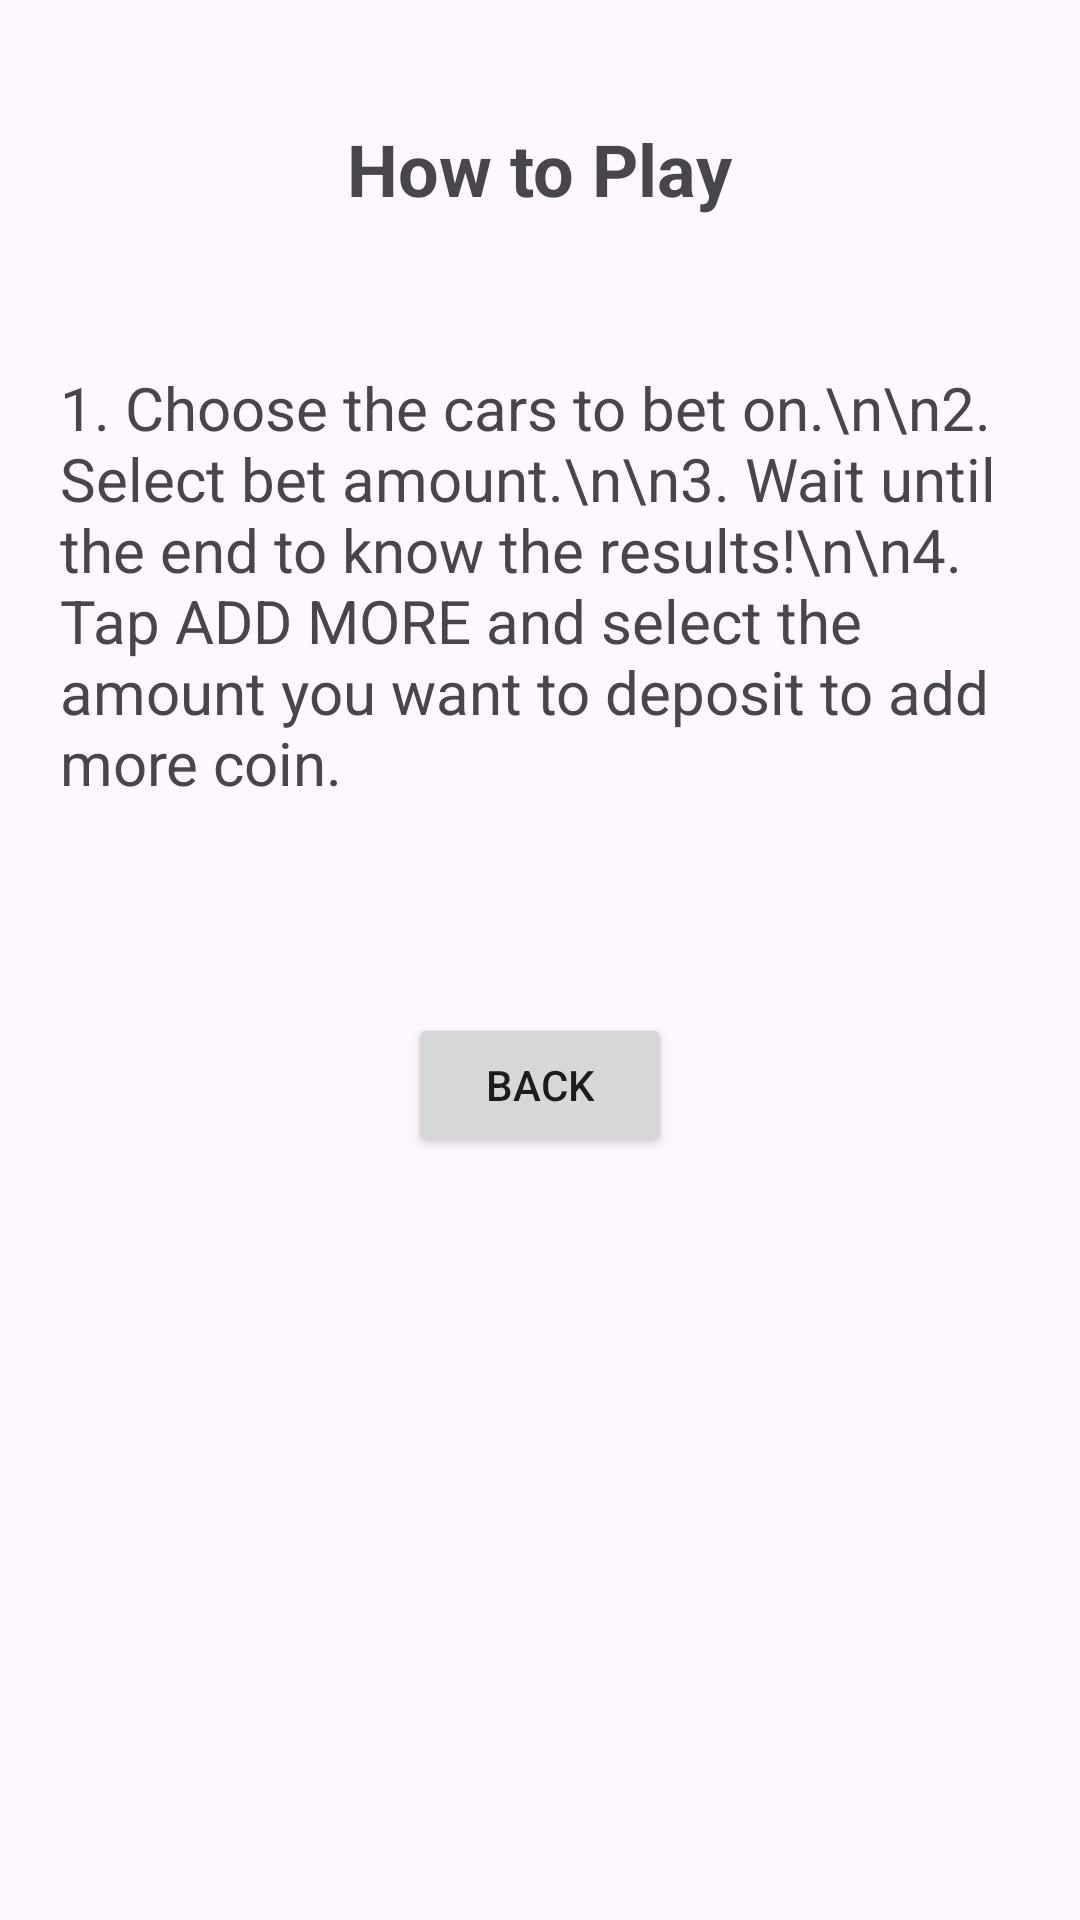

Write the Android layout XML for this screen, with the resource values it uses.
<!-- AndroidManifest.xml: application theme Theme.Thelittleracetrackmobile -->
<!-- res/layout/activity_tutorial.xml -->
<?xml version="1.0" encoding="utf-8"?>
<RelativeLayout xmlns:android="http://schemas.android.com/apk/res/android"
    android:layout_width="match_parent"
    android:layout_height="match_parent"
    android:contentDescription="@string/appbar_scrolling_view_behavior"
    android:scaleType="centerCrop"
    android:background="@drawable/tutorial_background">

    <TextView
        android:id="@+id/howToPlayTitle"
        android:layout_width="wrap_content"
        android:layout_height="wrap_content"
        android:layout_centerHorizontal="true"
        android:layout_marginTop="40dp"
        android:text="How to Play"
        android:textSize="24sp"
        android:textStyle="bold"/>

    <TextView
        android:id="@+id/instructionsText"
        android:layout_width="match_parent"
        android:layout_height="wrap_content"
        android:layout_below="@+id/howToPlayTitle"
        android:layout_centerHorizontal="true"
        android:layout_marginStart="20dp"
        android:layout_marginTop="50dp"
        android:layout_marginEnd="20dp"
        android:text="1. Choose the cars to bet on.\n\n2. Select bet amount.\n\n3. Wait until the end to know the results!\n\n4. Tap ADD MORE and select the amount you want to deposit to add more coin."
        android:textSize="20sp" />

    <Button
        android:id="@+id/backButton"
        android:layout_width="wrap_content"
        android:layout_height="wrap_content"
        android:layout_below="@+id/instructionsText"
        android:layout_centerHorizontal="true"
        android:layout_marginTop="70dp"
        android:text="Back" />


</RelativeLayout>
<!-- resources referenced by this layout -->
<resources>
  <style name="Theme.Thelittleracetrackmobile" parent="Base.Theme.Thelittleracetrackmobile" />
  <style name="Base.Theme.Thelittleracetrackmobile" parent="Theme.Material3.DayNight.NoActionBar">
          
          
      </style>
</resources>
